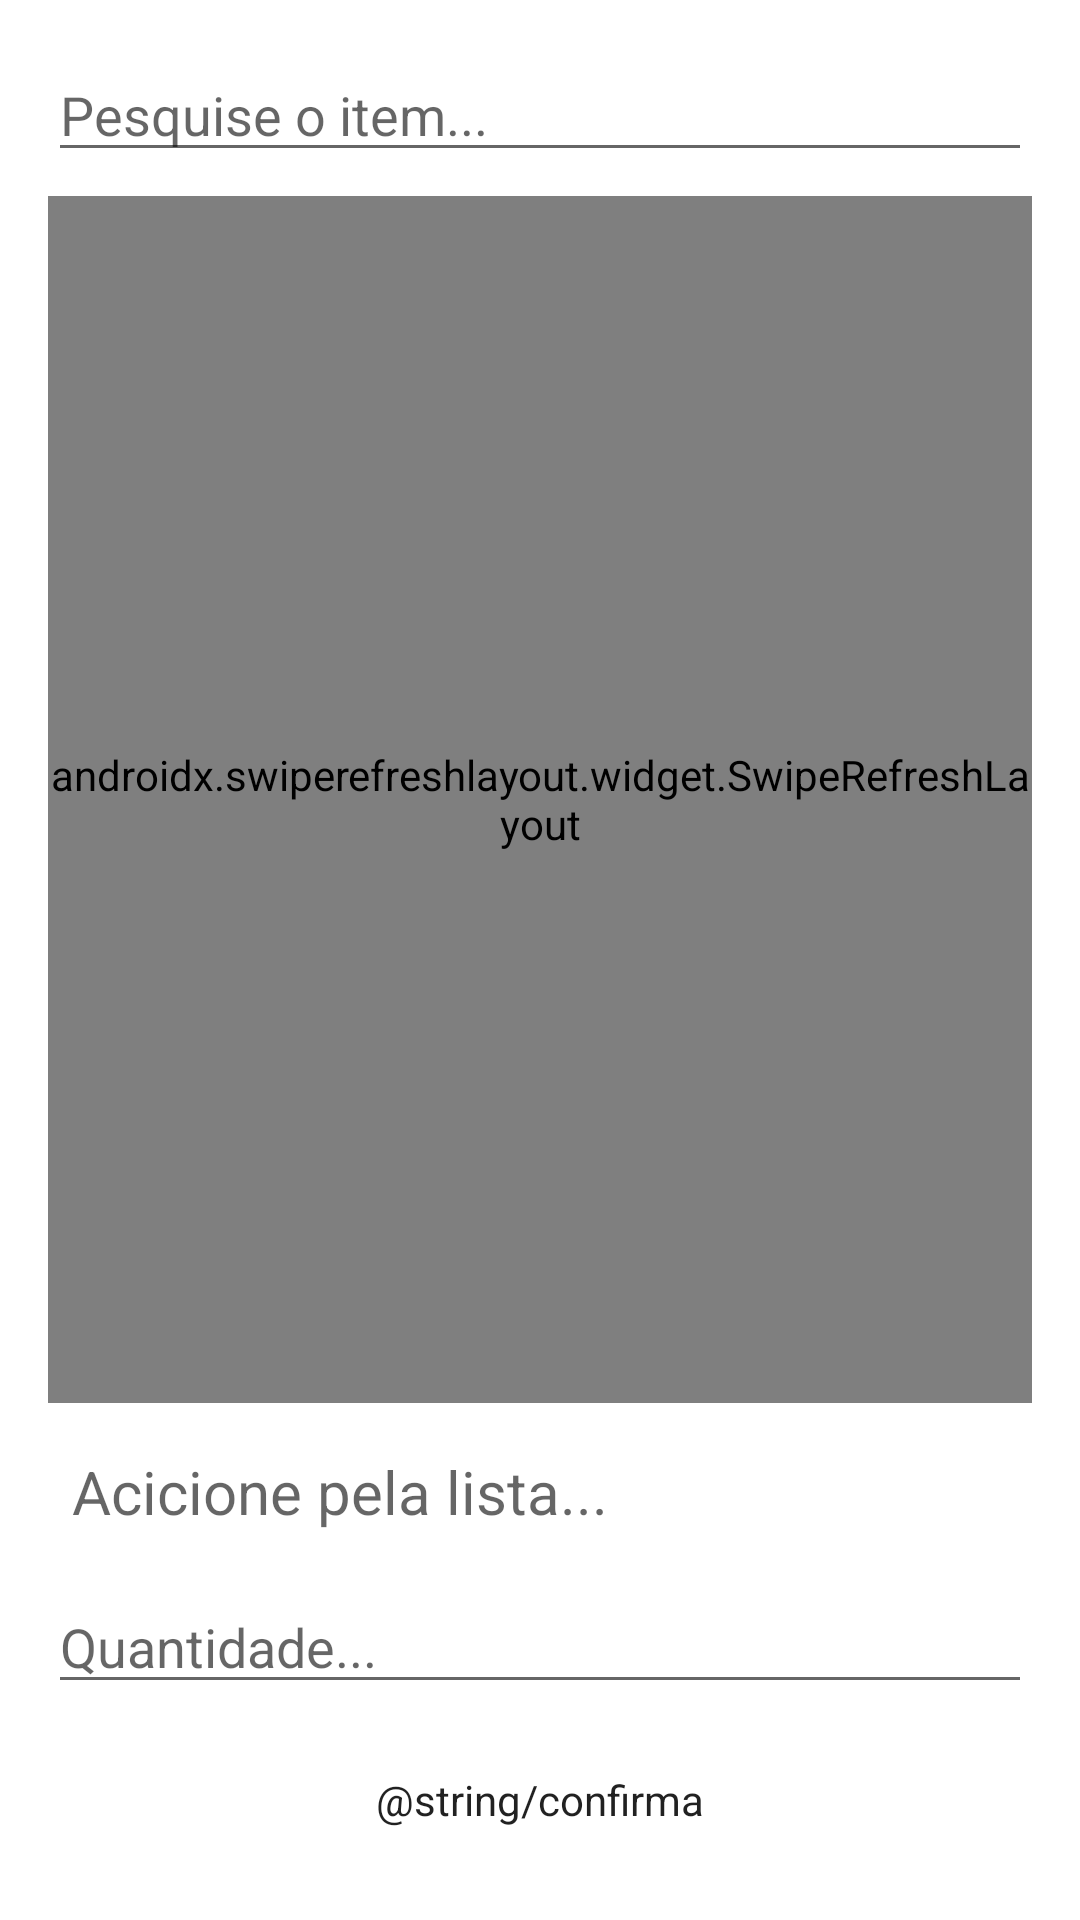

Write the Android layout XML for this screen, with the resource values it uses.
<!-- AndroidManifest.xml: application theme ColorOne -->
<!-- res/layout/activity_add_item_to_list.xml -->
<?xml version="1.0" encoding="utf-8"?>
<androidx.constraintlayout.widget.ConstraintLayout xmlns:android="http://schemas.android.com/apk/res/android"
    xmlns:app="http://schemas.android.com/apk/res-auto"
    xmlns:tools="http://schemas.android.com/tools"
    android:layout_width="match_parent"
    android:layout_height="match_parent"
    android:focusable="true"
    android:focusableInTouchMode="true"
    android:padding="16dp"
    tools:context=".view.AddItemToListActivity">

    <EditText
        android:id="@+id/edtSearchItemAddItemToListActivity"
        android:layout_width="match_parent"
        android:layout_height="wrap_content"
        android:ems="10"
        android:hint="Pesquise o item..."
        android:imeOptions="actionDone"
        android:inputType="textPersonName"
        app:layout_constraintBottom_toTopOf="@id/refreshrvSHowItemsAddItemToListActivity"
        app:layout_constraintEnd_toEndOf="parent"
        app:layout_constraintStart_toStartOf="parent"
        app:layout_constraintTop_toTopOf="parent" />

    <androidx.swiperefreshlayout.widget.SwipeRefreshLayout
        android:id="@+id/refreshrvSHowItemsAddItemToListActivity"
        android:layout_width="match_parent"
        android:layout_height="0dp"
        android:layout_marginTop="8dp"
        app:layoutManager="androidx.recyclerview.widget.LinearLayoutManager"
        app:layout_constraintBottom_toTopOf="@id/lblShowItemAddItemToListActivity"
        app:layout_constraintEnd_toEndOf="parent"
        app:layout_constraintStart_toStartOf="parent"
        app:layout_constraintTop_toBottomOf="@id/edtSearchItemAddItemToListActivity">

        <androidx.recyclerview.widget.RecyclerView
            android:id="@+id/rvSHowItemsAddItemToListActivity"
            android:layout_width="match_parent"
            android:layout_height="0dp"
            android:layout_marginTop="8dp"
            app:layoutManager="androidx.recyclerview.widget.LinearLayoutManager"
            app:layout_constraintBottom_toTopOf="@id/lblShowItemAddItemToListActivity"
            app:layout_constraintEnd_toEndOf="parent"
            app:layout_constraintStart_toStartOf="parent"
            app:layout_constraintTop_toBottomOf="@id/edtSearchItemAddItemToListActivity" />

    </androidx.swiperefreshlayout.widget.SwipeRefreshLayout>

    <TextView
        android:id="@+id/lblShowItemAddItemToListActivity"
        android:layout_width="match_parent"
        android:layout_height="wrap_content"
        android:layout_marginTop="8dp"
        android:hint="Acicione pela lista..."
        android:textSize="20dp"
        android:padding="8dp"
        android:textColor="@color/black"
        app:layout_constraintBottom_toTopOf="@id/edtQttAddItemToListActivity"
        app:layout_constraintEnd_toEndOf="parent"
        app:layout_constraintStart_toStartOf="parent"

        app:layout_constraintTop_toBottomOf="@id/refreshrvSHowItemsAddItemToListActivity" />

    <EditText
        android:id="@+id/edtQttAddItemToListActivity"
        android:layout_width="match_parent"
        android:layout_height="wrap_content"
        android:layout_marginTop="8dp"
        android:hint="Quantidade..."
        android:inputType="number"
        app:layout_constraintBottom_toTopOf="@id/btnConfirmAddItemToListActivity"
        app:layout_constraintEnd_toEndOf="parent"
        app:layout_constraintStart_toStartOf="parent"
        app:layout_constraintTop_toBottomOf="@id/lblShowItemAddItemToListActivity" />

    <Button
        android:id="@+id/btnConfirmAddItemToListActivity"
        style="?android:attr/buttonBarStyle"
        android:layout_width="wrap_content"
        android:layout_height="wrap_content"
        android:layout_marginTop="8dp"
        android:text="@string/confirma"
        app:layout_constraintBottom_toBottomOf="parent"
        app:layout_constraintEnd_toEndOf="parent"
        app:layout_constraintStart_toStartOf="parent"
        app:layout_constraintTop_toBottomOf="@id/edtQttAddItemToListActivity" />


</androidx.constraintlayout.widget.ConstraintLayout>
<!-- resources referenced by this layout -->
<resources>
  <color name="black">#FF000000</color>
  <style name="ColorOne" parent="Theme.MaterialComponents.DayNight.DarkActionBar">
          <item name="colorPrimary">@color/blue_500</item>
          <item name="colorPrimaryVariant">@color/blue_700</item>
          <item name="colorOnPrimary">@color/white</item>
  
          <item name="colorSecondary">@color/yellow_200</item>
          <item name="colorSecondaryVariant">@color/yellow_700</item>
          <item name="colorOnSecondary">@color/black</item>
      </style>
  <color name="blue_500">#2196F3</color>
  <color name="blue_700">#0D47A1</color>
  <color name="white">#FFFFFFFF</color>
  <color name="yellow_200">#FFF59D</color>
  <color name="yellow_700">#FBC02D</color>
</resources>
